Labelled photos from "foodimg512_segmented", an image-classification folder in fkun314/stargan-v2-food. The possible labels are: bibimbap, chahan fried rice, chicken rice, curry, ebi chili shrimp, gratin, gyudon beef bowl, hiyachu, kaisendon seafood bowl, katsudon pork cutlet bowl, meat spaghetti, omelet, omurice omelette rice, oyakodon chicken egg bowl, pilaf, pizza, ramen, rice, soba noodles, steak, tendon tempura bowl, unadon eel bowl, yakisoba fried noodles.

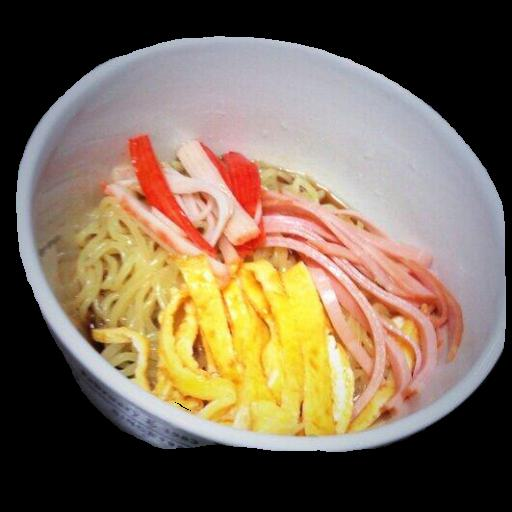
Label: hiyachu

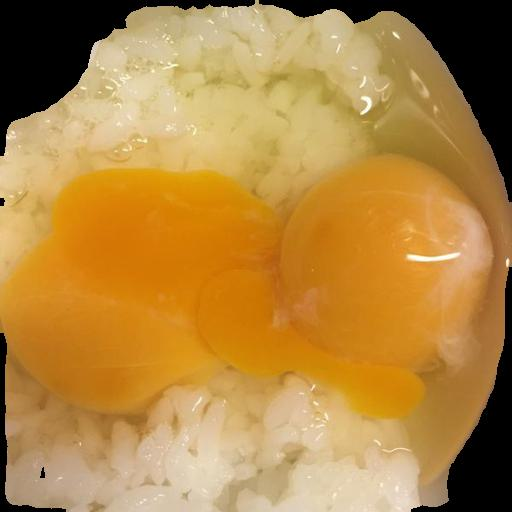
Label: rice

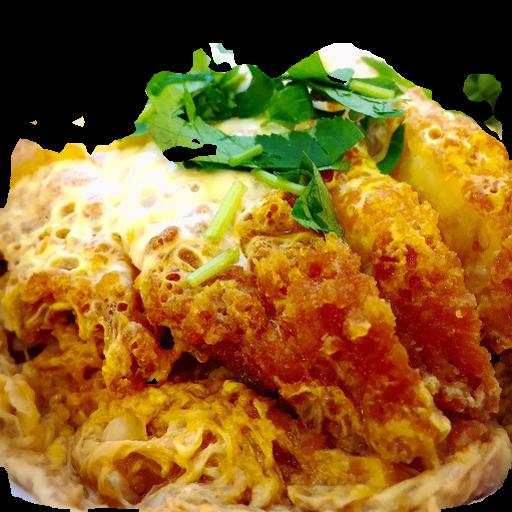
Label: katsudon pork cutlet bowl

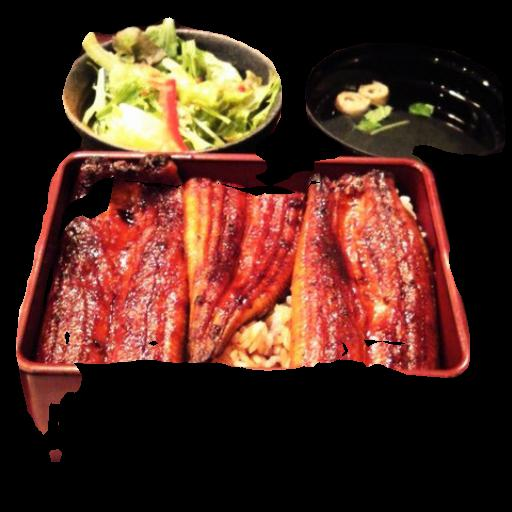
Label: unadon eel bowl

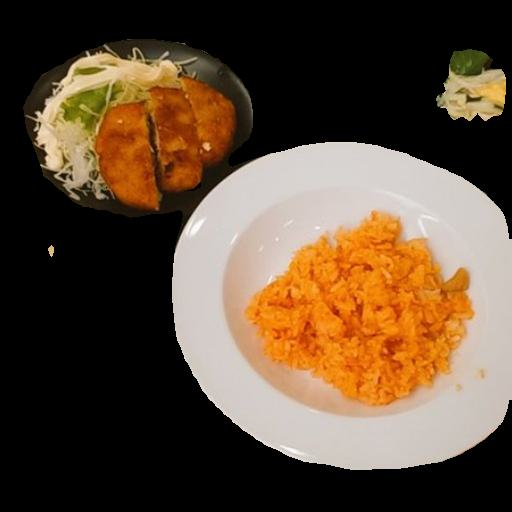
Label: chicken rice

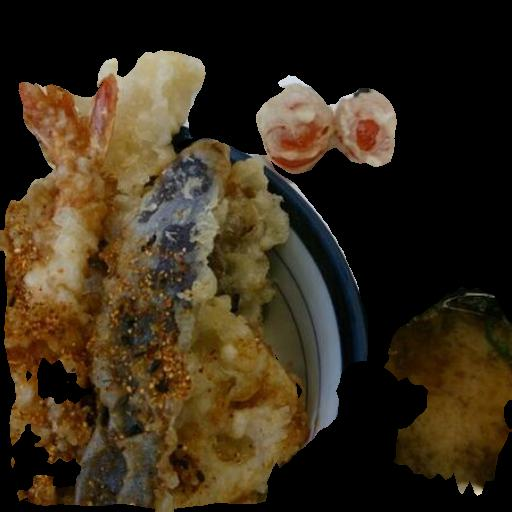
Label: tendon tempura bowl
